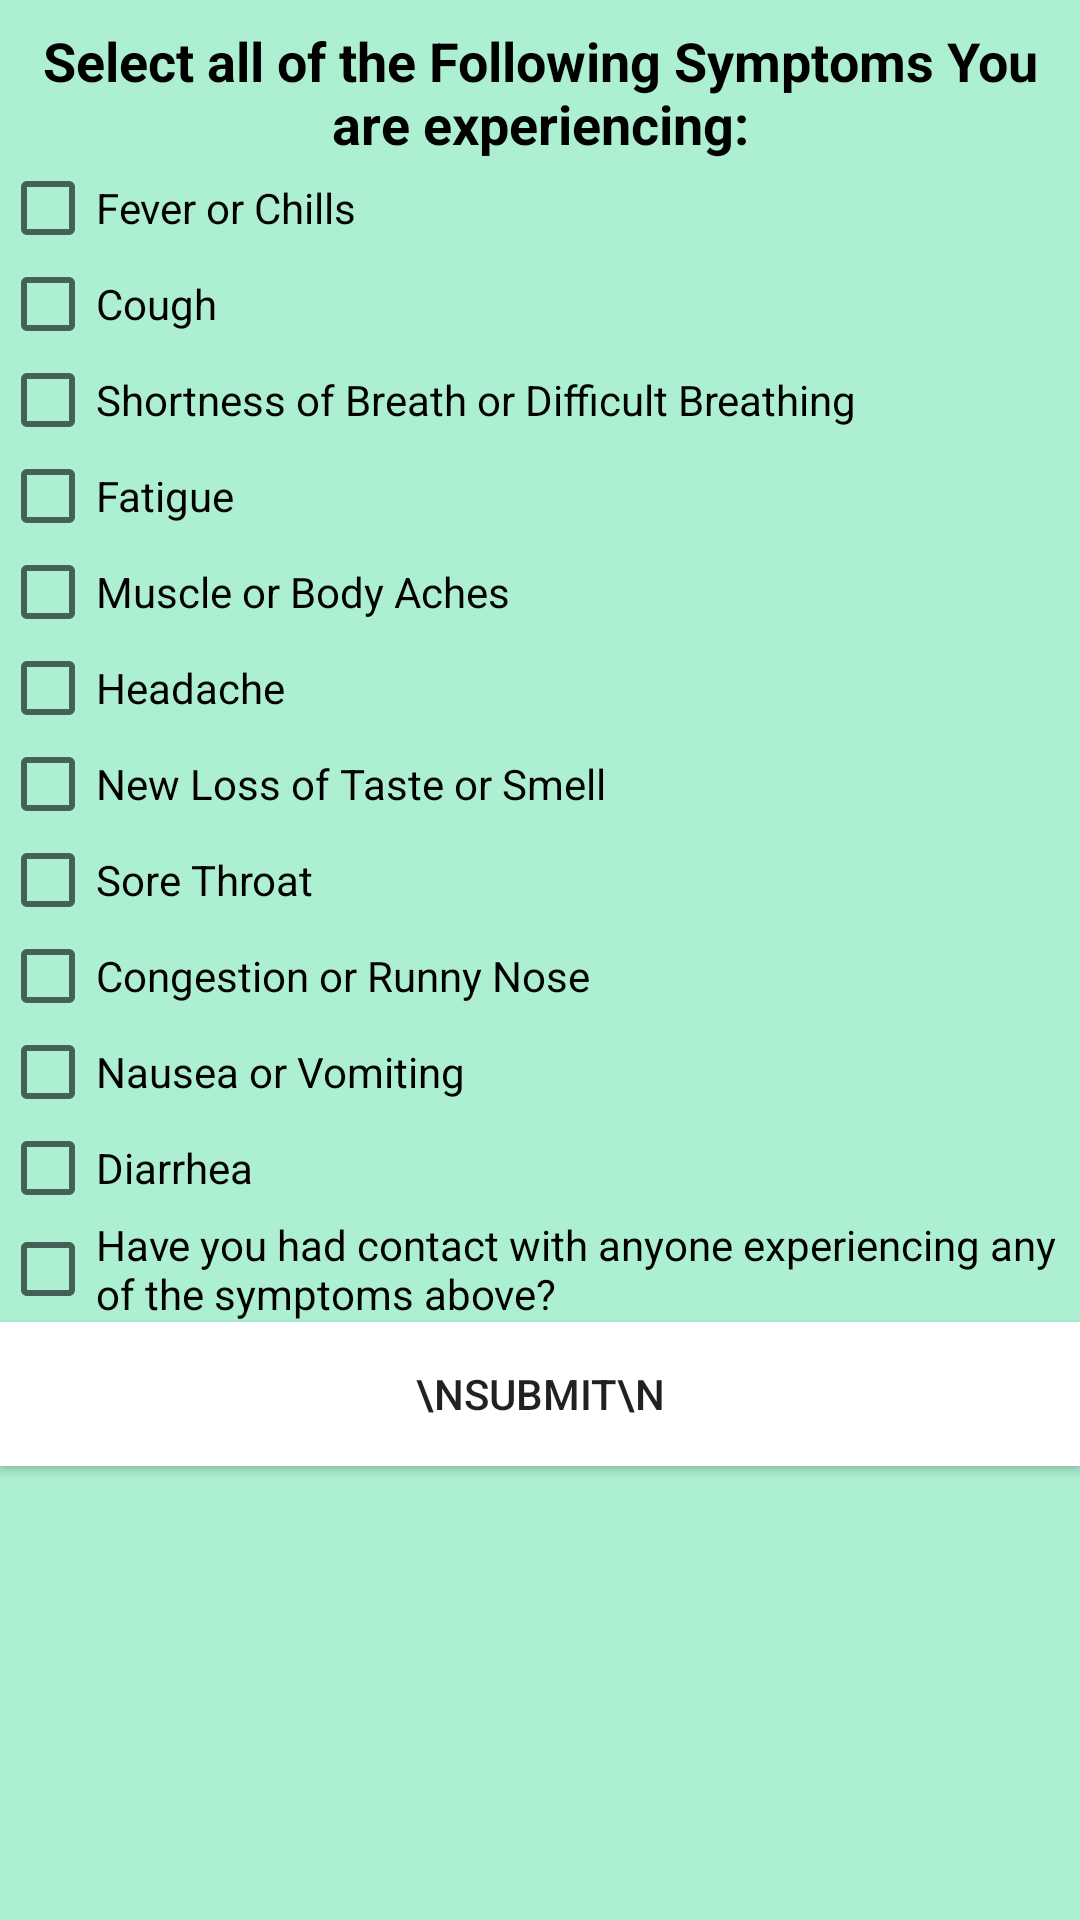

Layout XML and referenced resources for this Android screen:
<!-- AndroidManifest.xml: application theme AppTheme -->
<!-- res/layout/activity_quiz.xml -->
<?xml version="1.0" encoding="utf-8"?>
<android.widget.RelativeLayout xmlns:android="http://schemas.android.com/apk/res/android"
    xmlns:app="http://schemas.android.com/apk/res-auto"
    xmlns:tools="http://schemas.android.com/tools"
    android:layout_width="match_parent"
    android:layout_height="match_parent"
    android:background="#ADEFD1"
    tools:context=".Quiz">

    <TextView
        android:id="@+id/quiz_start"
        android:layout_width="wrap_content"
        android:layout_height="wrap_content"
        android:layout_marginStart="8dp"
        android:layout_marginLeft="8dp"
        android:layout_marginTop="8dp"
        android:layout_marginEnd="8dp"
        android:layout_marginRight="8dp"
        android:gravity="center_horizontal"
        android:text="Select all of the Following Symptoms You are experiencing:"
        android:textAppearance="@style/TextAppearance.AppCompat.Medium"
        android:textColor="@color/colorPrimaryDark"
        android:textStyle="bold" />

    <CheckBox
        android:id="@+id/checkBox1"
        android:layout_width="match_parent"
        android:layout_height="wrap_content"
        android:layout_below="@id/quiz_start"
        android:text="@string/checkBox1" />

    <CheckBox
        android:id="@+id/checkBox2"
        android:layout_width="match_parent"
        android:layout_height="wrap_content"
        android:layout_below="@id/checkBox1"
        android:text="@string/checkBox2" />

    <CheckBox
        android:id="@+id/checkBox3"
        android:layout_width="match_parent"
        android:layout_height="wrap_content"
        android:layout_below="@id/checkBox2"
        android:text="@string/checkBox3" />

    <CheckBox
        android:id="@+id/checkBox4"
        android:layout_width="match_parent"
        android:layout_height="wrap_content"
        android:layout_below="@id/checkBox3"
        android:text="@string/checkBox4" />

    <CheckBox
        android:id="@+id/checkBox5"
        android:layout_width="match_parent"
        android:layout_height="wrap_content"
        android:layout_below="@id/checkBox4"
        android:text="@string/checkBox5" />

    <CheckBox
        android:id="@+id/checkBox6"
        android:layout_width="match_parent"
        android:layout_height="wrap_content"
        android:layout_below="@id/checkBox5"
        android:text="@string/checkBox6" />

    <CheckBox
        android:id="@+id/checkBox7"
        android:layout_width="match_parent"
        android:layout_height="wrap_content"
        android:layout_below="@id/checkBox6"
        android:text="@string/checkBox7" />

    <CheckBox
        android:id="@+id/checkBox8"
        android:layout_width="match_parent"
        android:layout_height="wrap_content"
        android:layout_below="@id/checkBox7"
        android:text="@string/checkBox8" />

    <CheckBox
        android:id="@+id/checkBox9"
        android:layout_width="match_parent"
        android:layout_height="wrap_content"
        android:layout_below="@id/checkBox8"
        android:text="@string/checkBox9" />

    <CheckBox
        android:id="@+id/checkBox10"
        android:layout_width="match_parent"
        android:layout_height="wrap_content"
        android:layout_below="@id/checkBox9"
        android:text="@string/checkBox10" />

    <CheckBox
        android:id="@+id/checkBox11"
        android:layout_width="match_parent"
        android:layout_height="wrap_content"
        android:layout_below="@id/checkBox10"
        android:text="@string/checkBox11" />

    <CheckBox
        android:id="@+id/checkBox12"
        android:layout_width="match_parent"
        android:layout_height="wrap_content"
        android:layout_below="@id/checkBox11"
        android:text="Have you had contact with anyone experiencing any of the symptoms above? " />

    <Button
        android:id="@+id/submit"
        android:layout_width="match_parent"
        android:layout_height="wrap_content"
        android:layout_below="@id/checkBox12"
        android:background="#FFFFFF"
        android:onClick="answerPage"
        android:text="\nSubmit\n" />

</android.widget.RelativeLayout>
<!-- resources referenced by this layout -->
<resources>
  <color name="colorPrimaryDark">#000000</color>
  <string name="checkBox1">Fever or Chills</string>
  <string name="checkBox10">Nausea or Vomiting</string>
  <string name="checkBox11">Diarrhea</string>
  <string name="checkBox2">Cough</string>
  <string name="checkBox3">Shortness of Breath or Difficult Breathing</string>
  <string name="checkBox4">Fatigue</string>
  <string name="checkBox5">Muscle or Body Aches</string>
  <string name="checkBox6">Headache</string>
  <string name="checkBox7">New Loss of Taste or Smell</string>
  <string name="checkBox8">Sore Throat</string>
  <string name="checkBox9">Congestion or Runny Nose</string>
  <style name="AppTheme" parent="Theme.AppCompat.Light.DarkActionBar">
          
          <item name="colorPrimary">#00203F</item>
          <item name="colorPrimaryDark">@color/colorPrimaryDark</item>
          <item name="colorAccent">@color/colorAccent</item>
      </style>
  <color name="colorAccent">#03DAC5</color>
</resources>
